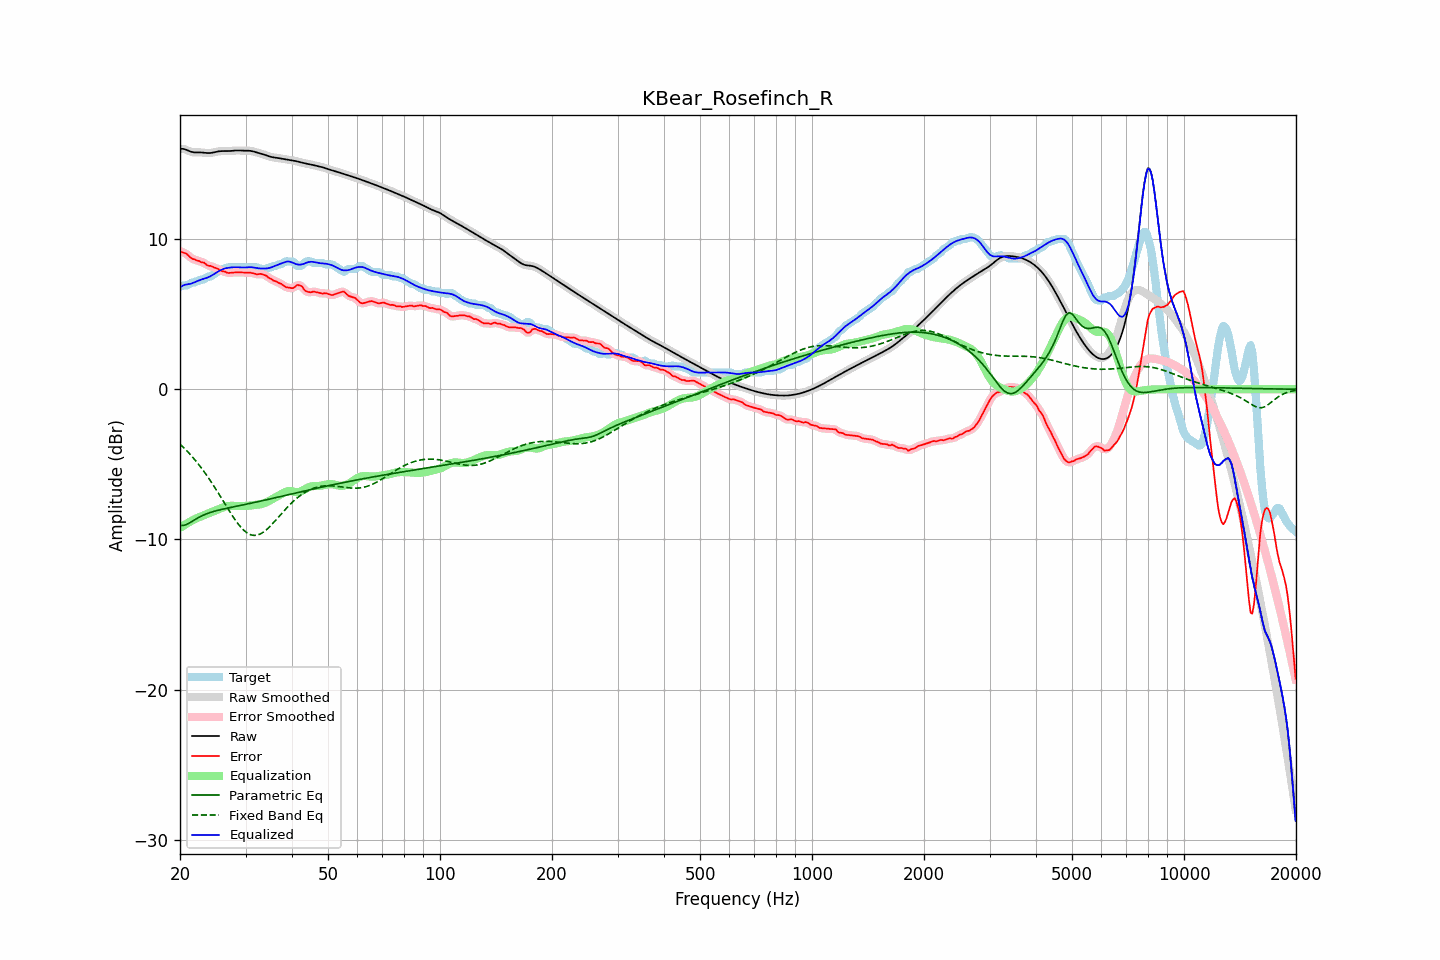

Values plotted in this chart, from the file beside it:
frequency, raw, error, smoothed, error_smoothed, equalization, parametric_eq, fixed_band_eq, equalized_raw, equalized_smoothed, target
20.00, 16.00, 9.18, 16.00, 9.17, -9.23, -9.06, -3.65, 6.77, 6.77, 6.81
20.20, 16.01, 9.14, 16.00, 9.15, -9.16, -9.06, -3.76, 6.85, 6.85, 6.86
20.40, 16.00, 9.09, 15.99, 9.11, -9.09, -9.07, -3.86, 6.91, 6.91, 6.91
20.61, 15.98, 9.06, 15.97, 9.06, -9.02, -9.04, -3.96, 6.96, 6.95, 6.91
20.81, 15.93, 9.02, 15.93, 9.00, -8.95, -9.00, -4.07, 6.98, 6.98, 6.91
21.02, 15.88, 8.93, 15.89, 8.92, -8.89, -8.95, -4.18, 6.99, 6.99, 6.95
21.23, 15.84, 8.82, 15.84, 8.83, -8.83, -8.89, -4.30, 7.01, 7.01, 7.02
21.44, 15.80, 8.73, 15.80, 8.74, -8.77, -8.83, -4.42, 7.03, 7.03, 7.07
21.66, 15.78, 8.67, 15.78, 8.68, -8.71, -8.76, -4.54, 7.07, 7.07, 7.11
21.87, 15.77, 8.65, 15.77, 8.63, -8.65, -8.70, -4.67, 7.11, 7.12, 7.11
22.09, 15.76, 8.59, 15.76, 8.60, -8.60, -8.63, -4.79, 7.16, 7.16, 7.18
22.31, 15.76, 8.55, 15.76, 8.56, -8.55, -8.57, -4.93, 7.21, 7.21, 7.21
22.54, 15.77, 8.54, 15.77, 8.52, -8.51, -8.51, -5.06, 7.25, 7.25, 7.22
22.76, 15.76, 8.46, 15.76, 8.49, -8.47, -8.46, -5.20, 7.29, 7.29, 7.30
22.99, 15.76, 8.44, 15.76, 8.45, -8.43, -8.40, -5.34, 7.33, 7.33, 7.31
23.22, 15.74, 8.43, 15.74, 8.40, -8.38, -8.36, -5.49, 7.36, 7.36, 7.32
23.45, 15.73, 8.34, 15.73, 8.33, -8.34, -8.31, -5.64, 7.40, 7.40, 7.40
23.69, 15.72, 8.25, 15.72, 8.27, -8.29, -8.27, -5.79, 7.43, 7.43, 7.47
23.92, 15.72, 8.21, 15.72, 8.22, -8.25, -8.23, -5.94, 7.47, 7.48, 7.51
24.16, 15.73, 8.22, 15.73, 8.19, -8.20, -8.20, -6.10, 7.53, 7.53, 7.51
24.40, 15.74, 8.16, 15.74, 8.16, -8.16, -8.16, -6.26, 7.59, 7.59, 7.58
24.65, 15.77, 8.12, 15.77, 8.13, -8.11, -8.13, -6.43, 7.66, 7.66, 7.65
24.89, 15.79, 8.08, 15.79, 8.08, -8.07, -8.10, -6.60, 7.72, 7.72, 7.71
25.14, 15.82, 8.04, 15.82, 8.04, -8.02, -8.07, -6.77, 7.79, 7.79, 7.77
25.39, 15.84, 7.99, 15.83, 7.98, -7.98, -8.05, -6.94, 7.86, 7.85, 7.84
25.65, 15.85, 7.92, 15.85, 7.93, -7.93, -8.02, -7.11, 7.91, 7.91, 7.92
25.91, 15.85, 7.87, 15.85, 7.88, -7.89, -8.00, -7.29, 7.97, 7.97, 7.99
26.16, 15.86, 7.84, 15.85, 7.84, -7.84, -7.97, -7.46, 8.01, 8.01, 8.01
26.43, 15.85, 7.83, 15.85, 7.81, -7.81, -7.95, -7.64, 8.04, 8.04, 8.02
26.69, 15.85, 7.77, 15.85, 7.78, -7.79, -7.92, -7.81, 8.07, 8.07, 8.09
26.96, 15.85, 7.74, 15.85, 7.75, -7.77, -7.90, -7.99, 8.08, 8.09, 8.11
27.23, 15.86, 7.75, 15.86, 7.74, -7.76, -7.88, -8.16, 8.10, 8.10, 8.11
27.50, 15.87, 7.76, 15.87, 7.75, -7.76, -7.86, -8.32, 8.11, 8.11, 8.11
27.77, 15.88, 7.77, 15.88, 7.77, -7.76, -7.83, -8.49, 8.12, 8.12, 8.11
28.05, 15.89, 7.78, 15.89, 7.78, -7.76, -7.81, -8.65, 8.13, 8.12, 8.11
28.33, 15.89, 7.78, 15.89, 7.78, -7.77, -7.79, -8.80, 8.13, 8.12, 8.11
28.62, 15.90, 7.78, 15.89, 7.78, -7.77, -7.77, -8.94, 8.12, 8.12, 8.11
28.90, 15.89, 7.78, 15.89, 7.78, -7.78, -7.75, -9.08, 8.11, 8.11, 8.11
29.19, 15.89, 7.77, 15.89, 7.77, -7.78, -7.72, -9.20, 8.11, 8.11, 8.11
29.48, 15.88, 7.77, 15.88, 7.77, -7.78, -7.70, -9.31, 8.10, 8.10, 8.11
29.78, 15.88, 7.77, 15.88, 7.77, -7.78, -7.68, -9.42, 8.10, 8.10, 8.11
30.08, 15.88, 7.77, 15.88, 7.77, -7.77, -7.66, -9.51, 8.11, 8.11, 8.11
30.38, 15.88, 7.77, 15.88, 7.77, -7.76, -7.63, -9.58, 8.12, 8.12, 8.11
30.68, 15.88, 7.76, 15.88, 7.76, -7.75, -7.61, -9.64, 8.13, 8.13, 8.11
30.99, 15.87, 7.75, 15.86, 7.75, -7.74, -7.59, -9.69, 8.13, 8.13, 8.11
31.30, 15.85, 7.73, 15.84, 7.73, -7.72, -7.57, -9.71, 8.12, 8.12, 8.11
31.61, 15.82, 7.71, 15.82, 7.70, -7.71, -7.54, -9.73, 8.11, 8.11, 8.11
31.93, 15.79, 7.68, 15.79, 7.67, -7.70, -7.52, -9.72, 8.08, 8.09, 8.11
32.24, 15.76, 7.64, 15.76, 7.66, -7.69, -7.50, -9.71, 8.07, 8.07, 8.11
32.57, 15.72, 7.67, 15.73, 7.66, -7.68, -7.47, -9.67, 8.05, 8.05, 8.06
32.89, 15.70, 7.68, 15.70, 7.67, -7.66, -7.45, -9.63, 8.04, 8.04, 8.01
33.22, 15.67, 7.65, 15.67, 7.66, -7.63, -7.42, -9.57, 8.04, 8.03, 8.01
33.55, 15.64, 7.62, 15.63, 7.63, -7.60, -7.40, -9.50, 8.04, 8.03, 8.01
33.89, 15.60, 7.58, 15.60, 7.58, -7.56, -7.38, -9.42, 8.04, 8.04, 8.01
34.23, 15.56, 7.54, 15.56, 7.52, -7.51, -7.35, -9.33, 8.04, 8.04, 8.02
34.57, 15.52, 7.43, 15.52, 7.45, -7.46, -7.33, -9.23, 8.06, 8.06, 8.09
34.92, 15.48, 7.37, 15.48, 7.38, -7.40, -7.30, -9.13, 8.09, 8.09, 8.11
35.27, 15.46, 7.33, 15.46, 7.31, -7.33, -7.28, -9.01, 8.12, 8.12, 8.13
35.62, 15.44, 7.24, 15.44, 7.26, -7.27, -7.25, -8.90, 8.16, 8.16, 8.20
35.97, 15.42, 7.21, 15.42, 7.21, -7.22, -7.23, -8.78, 8.21, 8.21, 8.21
... 635 more rows
